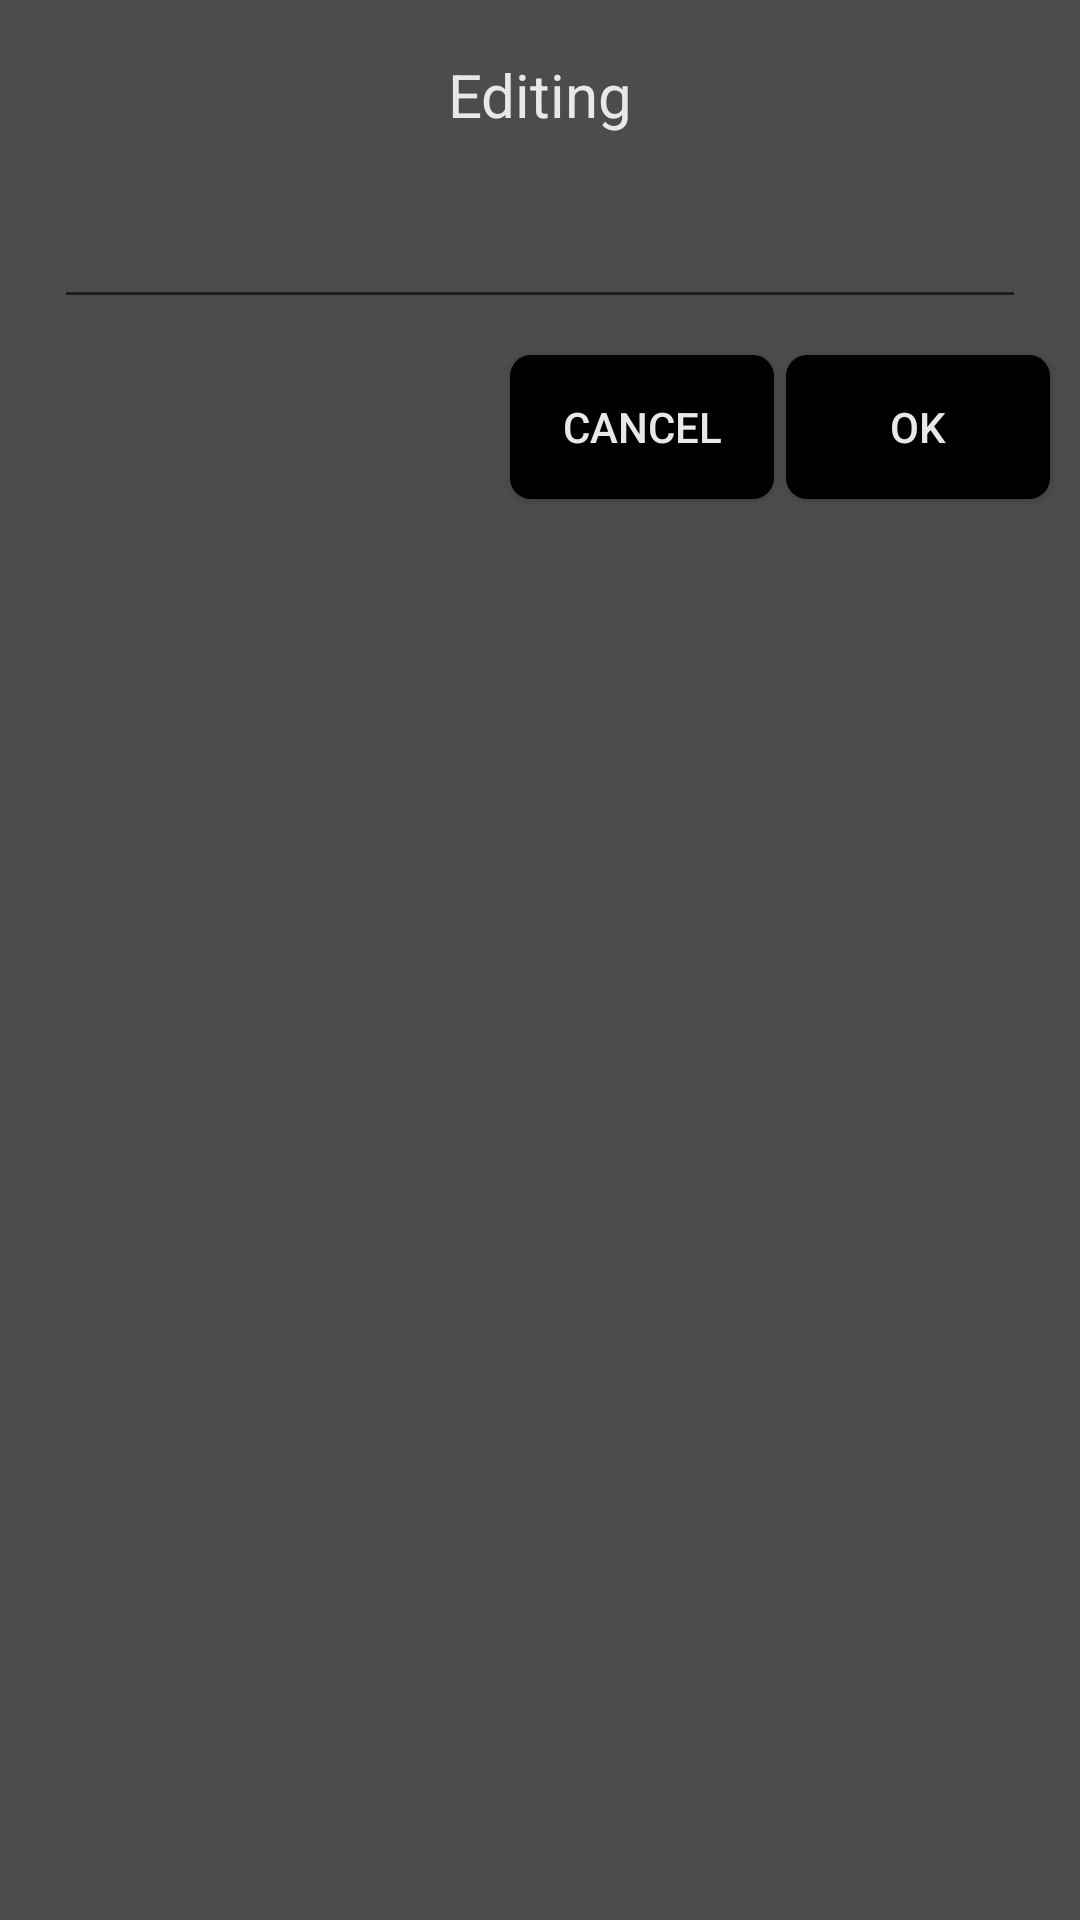

Layout XML and referenced resources for this Android screen:
<!-- AndroidManifest.xml: application theme AppTheme -->
<!-- res/layout/dialog_edit_bottom.xml -->
<?xml version="1.0" encoding="utf-8"?>
<LinearLayout
    xmlns:android="http://schemas.android.com/apk/res/android"
    android:orientation="vertical"
    android:layout_width="match_parent"
    android:layout_height="match_parent"
    android:background="@color/colorAppBar">

    <LinearLayout
        android:layout_width="match_parent"
        android:layout_height="wrap_content"
        android:orientation="vertical"
        android:id="@+id/an_dialog_show"
        android:background="?android:attr/selectableItemBackground"
        android:padding="8dp">

        <TextView
            android:layout_width="match_parent"
            android:layout_height="wrap_content"
            android:layout_margin="10dp"
            android:textSize="20sp"
            android:gravity="center"
            android:textColor="@color/colorText"
            android:text="Editing"/>

        <EditText
            android:id="@+id/value"
            android:layout_width="match_parent"
            android:layout_height="wrap_content"
            android:inputType="textMultiLine"
            android:textColor="@color/colorText"
            android:ems="10"
            android:layout_margin="10dp"
            android:layout_gravity="center_horizontal"/>

        <LinearLayout
            android:layout_width="match_parent"
            android:layout_height="wrap_content"
            android:orientation="horizontal">

            <TextView
                android:layout_width="wrap_content"
                android:layout_height="wrap_content"
                android:layout_weight="1"/>

            <Button
                android:id="@+id/cancel_btn"
                android:layout_width="wrap_content"
                android:layout_height="wrap_content"
                android:textColor="@color/colorText"
                android:background="@drawable/button_add"
                android:layout_margin="2dp"
                android:text="CANCEL"/>

            <Button
                android:id="@+id/ok_btn"
                android:layout_width="wrap_content"
                android:layout_height="wrap_content"
                android:textColor="@color/colorText"
                android:background="@drawable/button_add"
                android:layout_margin="2dp"
                android:text="OK"/>

        </LinearLayout>

    </LinearLayout>

</LinearLayout>
<!-- resources referenced by this layout -->
<resources>
  <color name="colorAppBar">#4C4C4C</color>
  <color name="colorText">#E8E8E8</color>
  <!-- drawable button_add (drawable) -->
  <?xml version="1.0" encoding="utf-8"?>
  <selector xmlns:android="http://schemas.android.com/apk/res/android">
      <item>
          <shape android:shape="rectangle">
              
              <solid android:color="@color/colorBlack" />
              
              
  
              
              <corners android:radius="7dp" />
          </shape>
      </item>
  </selector>
  <style name="AppTheme" parent="Theme.AppCompat.Light.DarkActionBar">
          
          <item name="colorPrimary">@color/colorPrimary</item>
          <item name="colorPrimaryDark">@color/colorPrimaryDark</item>
          <item name="colorAccent">@color/colorAccent</item>
      </style>
  <color name="colorBlack">#000000</color>
  <color name="colorPrimary">#000000</color>
  <color name="colorPrimaryDark">#000000</color>
  <color name="colorAccent">#000000</color>
</resources>
